Image classification data set "yolo_dataset" (akiraraihaan/skripsi_final on GitHub). Class labels (10): severe vibration, full load production, natural flowing, pump leakage, collide pump and vibration, gas influence, gas influence and vibration, insufficient liquid supply and vibration, severe insufficient liquid supply, vibration.

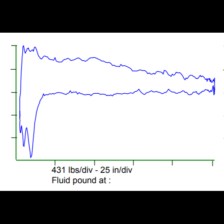
Label: severe insufficient liquid supply

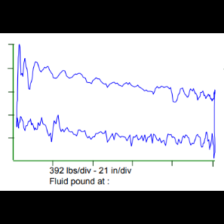
Label: natural flowing

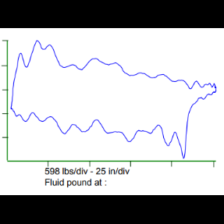
Label: vibration

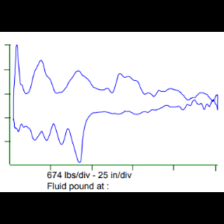
Label: insufficient liquid supply and vibration

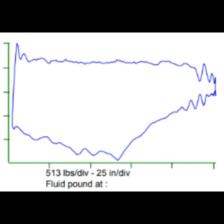
Label: gas influence and vibration

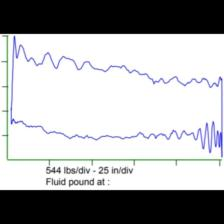
Label: pump leakage
